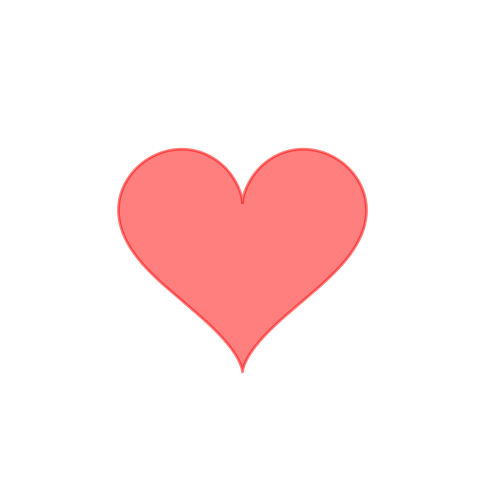

Generate this figure with matplotlib:
import numpy as np
import matplotlib.pyplot as plt
import matplotlib.animation as animation
from matplotlib.patches import Circle

# 设置图形大小和坐标轴范围
fig, ax = plt.subplots(figsize=(6, 6))
ax.set_xlim(-1.5, 1.5)
ax.set_ylim(-1.5, 1.5)
ax.axis('off')

# 创建爱心形状的数据点
t = np.linspace(0, 2 * np.pi, 1000)
x = 16 * np.sin(t) ** 3
y = 13 * np.cos(t) - 5 * np.cos(2 * t) - 2 * np.cos(3 * t) - np.cos(4 * t)

# 缩小爱心的初始尺寸
x = x / 20
y = y / 20

# 爱心线条
heart_line, = ax.plot(x, y, lw=2, color='red', alpha=0.5)

# 爱心填充
heart_fill = ax.fill(x, y, 'r', alpha=0.5)[0]

# 烟花效果
circles = []


def init():
    return heart_line, heart_fill,


def animate(i):
    global heart_fill  # 声明 heart_fill 为全局变量
    # 动态改变爱心的大小来模拟跳动效果
    scale = (np.sin(i / 10.0) + 1.5) / 2.5
    new_x = x * scale
    new_y = y * scale
    heart_line.set_data(new_x, new_y)

    # 移除旧的爱心填充
    heart_fill.remove()
    # 创建新的爱心填充
    heart_fill = ax.fill(new_x, new_y, 'r', alpha=0.5)[0]

    # 添加或更新烟花效果
    if i % 5 == 0:  # 每5帧添加一个新的烟花
        circle = Circle((np.random.uniform(-1.4, 1.4), np.random.uniform(-1.4, 1.4)), 0.05,
                        color=np.random.rand(3, ), alpha=0.5)
        circles.append(circle)
        ax.add_patch(circle)
    for c in circles:
        c.set_radius(c.get_radius() * 1.1)  # 增加半径模拟烟花绽放
        if c.get_radius() > 0.2:  # 如果烟花太大，则移除
            c.remove()
            circles.remove(c)

    return [heart_line, heart_fill] + circles


# 使用 blit=False 可以解决某些情况下动画元素无法正确更新的问题
ani = animation.FuncAnimation(fig, animate, init_func=init, frames=200, interval=50, blit=False)

plt.show()